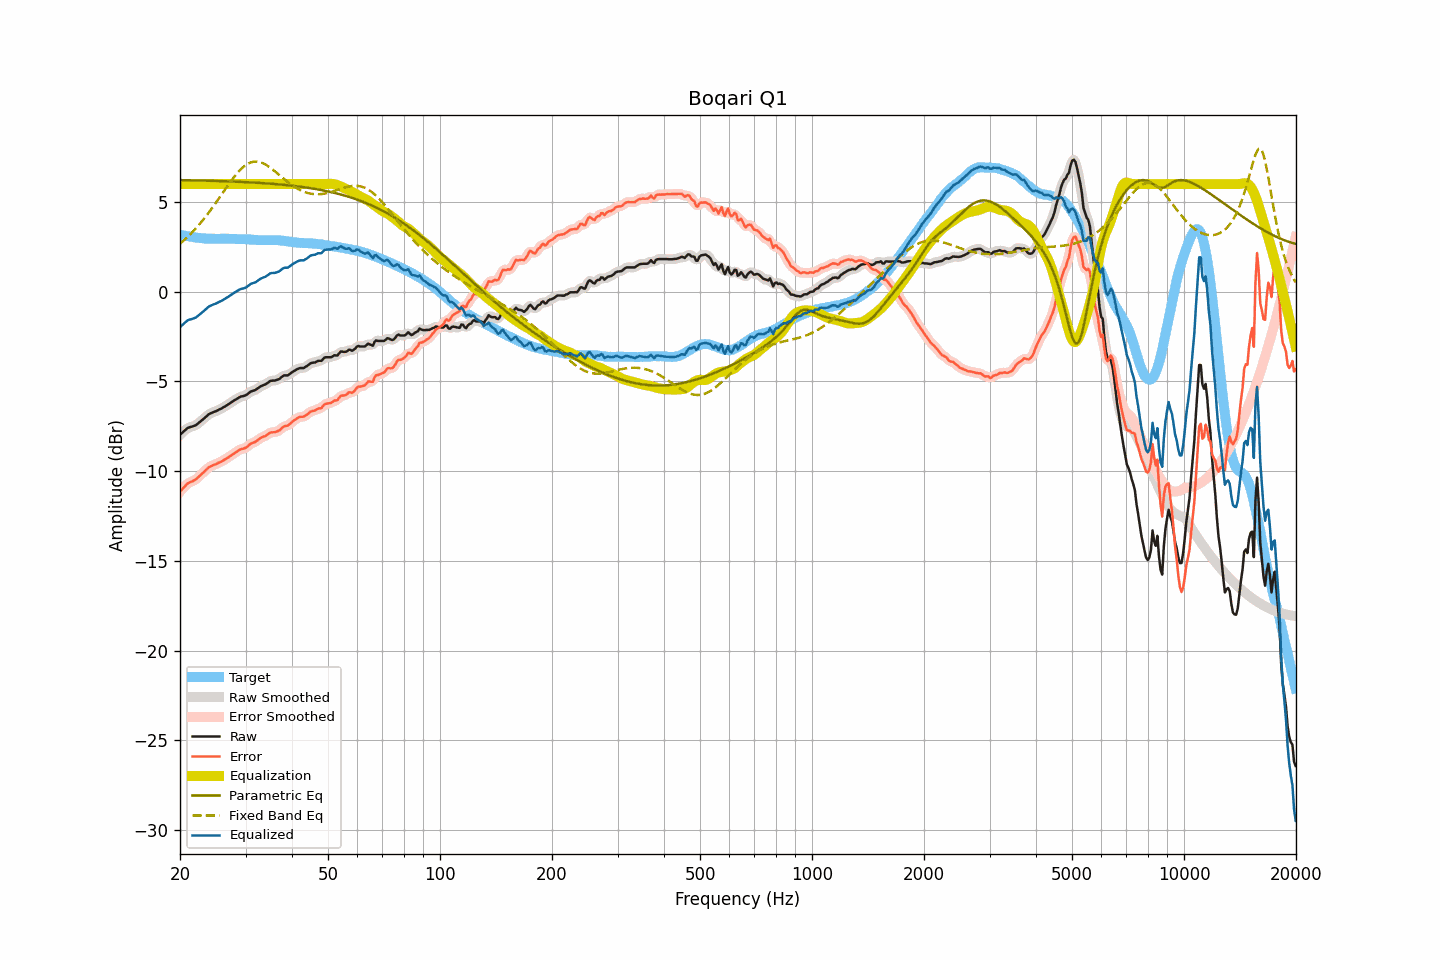

The data file committed next to this chart (first rows):
frequency, raw, smoothed, error, error_smoothed, equalization, parametric_eq, fixed_band_eq, equalized_raw, equalized_smoothed, target
20.00, -7.97, -7.98, -11.15, -11.15, 6.00, 6.22, 2.68, -1.97, -1.98, 3.18
20.20, -7.89, -7.89, -11.05, -11.04, 6.00, 6.22, 2.75, -1.89, -1.89, 3.16
20.40, -7.81, -7.80, -10.95, -10.94, 6.00, 6.22, 2.83, -1.81, -1.80, 3.13
20.61, -7.73, -7.73, -10.86, -10.85, 6.00, 6.22, 2.91, -1.73, -1.73, 3.12
20.81, -7.65, -7.65, -10.75, -10.76, 6.00, 6.21, 2.99, -1.65, -1.65, 3.10
21.02, -7.58, -7.59, -10.67, -10.68, 6.00, 6.21, 3.08, -1.58, -1.59, 3.09
21.23, -7.55, -7.55, -10.62, -10.63, 6.00, 6.21, 3.17, -1.55, -1.55, 3.07
21.44, -7.53, -7.53, -10.59, -10.59, 6.00, 6.21, 3.26, -1.53, -1.53, 3.06
21.66, -7.50, -7.50, -10.55, -10.55, 6.00, 6.21, 3.35, -1.50, -1.50, 3.05
21.87, -7.47, -7.47, -10.50, -10.51, 6.00, 6.20, 3.45, -1.47, -1.47, 3.03
22.09, -7.43, -7.42, -10.45, -10.44, 6.00, 6.20, 3.54, -1.43, -1.42, 3.02
22.31, -7.36, -7.36, -10.37, -10.37, 6.00, 6.20, 3.64, -1.36, -1.36, 3.01
22.54, -7.28, -7.29, -10.28, -10.29, 6.00, 6.20, 3.75, -1.28, -1.29, 3.00
22.76, -7.21, -7.21, -10.20, -10.20, 6.00, 6.20, 3.85, -1.21, -1.21, 2.99
22.99, -7.13, -7.13, -10.11, -10.11, 6.00, 6.19, 3.96, -1.13, -1.13, 2.98
23.22, -7.06, -7.06, -10.03, -10.03, 6.00, 6.19, 4.07, -1.06, -1.06, 2.97
23.45, -6.98, -6.98, -9.95, -9.94, 6.00, 6.19, 4.19, -0.98, -0.98, 2.97
23.69, -6.90, -6.90, -9.86, -9.86, 6.00, 6.19, 4.30, -0.90, -0.90, 2.96
23.92, -6.82, -6.83, -9.78, -9.79, 6.00, 6.18, 4.42, -0.82, -0.83, 2.95
24.16, -6.78, -6.78, -9.74, -9.73, 6.00, 6.18, 4.54, -0.78, -0.78, 2.95
24.40, -6.74, -6.74, -9.69, -9.69, 6.00, 6.18, 4.67, -0.74, -0.74, 2.95
24.65, -6.70, -6.71, -9.65, -9.66, 6.00, 6.18, 4.79, -0.70, -0.71, 2.95
24.89, -6.67, -6.67, -9.62, -9.62, 6.00, 6.17, 4.92, -0.67, -0.67, 2.95
25.14, -6.63, -6.63, -9.58, -9.58, 6.00, 6.17, 5.05, -0.63, -0.63, 2.95
25.39, -6.58, -6.59, -9.53, -9.54, 6.00, 6.17, 5.17, -0.58, -0.59, 2.95
25.65, -6.54, -6.54, -9.49, -9.49, 6.00, 6.17, 5.30, -0.54, -0.54, 2.95
25.91, -6.50, -6.50, -9.46, -9.45, 6.00, 6.16, 5.44, -0.50, -0.50, 2.96
26.16, -6.44, -6.45, -9.40, -9.40, 6.00, 6.16, 5.57, -0.44, -0.45, 2.96
26.43, -6.39, -6.39, -9.35, -9.35, 6.00, 6.16, 5.70, -0.39, -0.39, 2.95
26.69, -6.33, -6.33, -9.29, -9.29, 6.00, 6.15, 5.82, -0.33, -0.33, 2.95
26.96, -6.28, -6.28, -9.23, -9.23, 6.00, 6.15, 5.95, -0.28, -0.28, 2.95
27.23, -6.22, -6.22, -9.17, -9.17, 6.00, 6.15, 6.08, -0.22, -0.22, 2.95
27.50, -6.16, -6.16, -9.11, -9.11, 6.00, 6.14, 6.20, -0.16, -0.16, 2.95
27.77, -6.10, -6.10, -9.05, -9.05, 6.00, 6.14, 6.32, -0.10, -0.10, 2.95
28.05, -6.04, -6.04, -8.99, -8.99, 6.00, 6.14, 6.44, -0.04, -0.04, 2.95
28.33, -5.99, -5.99, -8.93, -8.93, 6.00, 6.13, 6.54, 0.01, 0.01, 2.94
28.62, -5.93, -5.93, -8.87, -8.87, 6.00, 6.13, 6.65, 0.07, 0.07, 2.93
28.90, -5.88, -5.88, -8.81, -8.82, 6.00, 6.12, 6.75, 0.12, 0.12, 2.93
29.19, -5.84, -5.85, -8.77, -8.78, 6.00, 6.12, 6.84, 0.16, 0.15, 2.93
29.48, -5.82, -5.82, -8.75, -8.75, 6.00, 6.12, 6.92, 0.18, 0.18, 2.93
29.78, -5.80, -5.80, -8.73, -8.72, 6.00, 6.11, 7.00, 0.20, 0.20, 2.93
30.08, -5.76, -5.76, -8.69, -8.68, 6.00, 6.11, 7.06, 0.24, 0.24, 2.93
30.38, -5.70, -5.70, -8.63, -8.62, 6.00, 6.10, 7.12, 0.30, 0.30, 2.92
30.68, -5.63, -5.63, -8.54, -8.55, 6.00, 6.10, 7.17, 0.37, 0.37, 2.91
30.99, -5.56, -5.57, -8.47, -8.48, 6.00, 6.09, 7.21, 0.44, 0.43, 2.91
31.30, -5.53, -5.53, -8.43, -8.43, 6.00, 6.09, 7.23, 0.47, 0.47, 2.90
31.61, -5.50, -5.50, -8.40, -8.39, 6.00, 6.08, 7.25, 0.50, 0.50, 2.89
31.93, -5.47, -5.46, -8.36, -8.35, 6.00, 6.08, 7.25, 0.53, 0.54, 2.89
32.24, -5.41, -5.41, -8.29, -8.29, 6.00, 6.07, 7.25, 0.59, 0.59, 2.88
32.57, -5.35, -5.35, -8.23, -8.23, 6.00, 6.07, 7.23, 0.65, 0.65, 2.88
32.89, -5.28, -5.29, -8.16, -8.16, 6.00, 6.06, 7.21, 0.72, 0.71, 2.87
33.22, -5.24, -5.24, -8.11, -8.12, 6.00, 6.05, 7.18, 0.76, 0.76, 2.87
33.55, -5.20, -5.20, -8.07, -8.08, 6.00, 6.05, 7.14, 0.80, 0.80, 2.87
33.89, -5.17, -5.16, -8.05, -8.04, 6.00, 6.04, 7.10, 0.83, 0.84, 2.88
34.23, -5.11, -5.11, -7.99, -7.98, 6.00, 6.04, 7.05, 0.89, 0.89, 2.87
34.57, -5.05, -5.05, -7.92, -7.92, 6.00, 6.03, 6.99, 0.95, 0.95, 2.87
34.92, -4.98, -5.00, -7.86, -7.87, 6.00, 6.02, 6.92, 1.02, 1.00, 2.88
35.27, -4.96, -4.97, -7.84, -7.84, 6.00, 6.02, 6.85, 1.04, 1.03, 2.87
35.62, -4.95, -4.95, -7.83, -7.83, 6.00, 6.01, 6.78, 1.05, 1.05, 2.88
35.97, -4.95, -4.94, -7.83, -7.82, 6.00, 6.00, 6.71, 1.05, 1.06, 2.88
... 635 more rows
